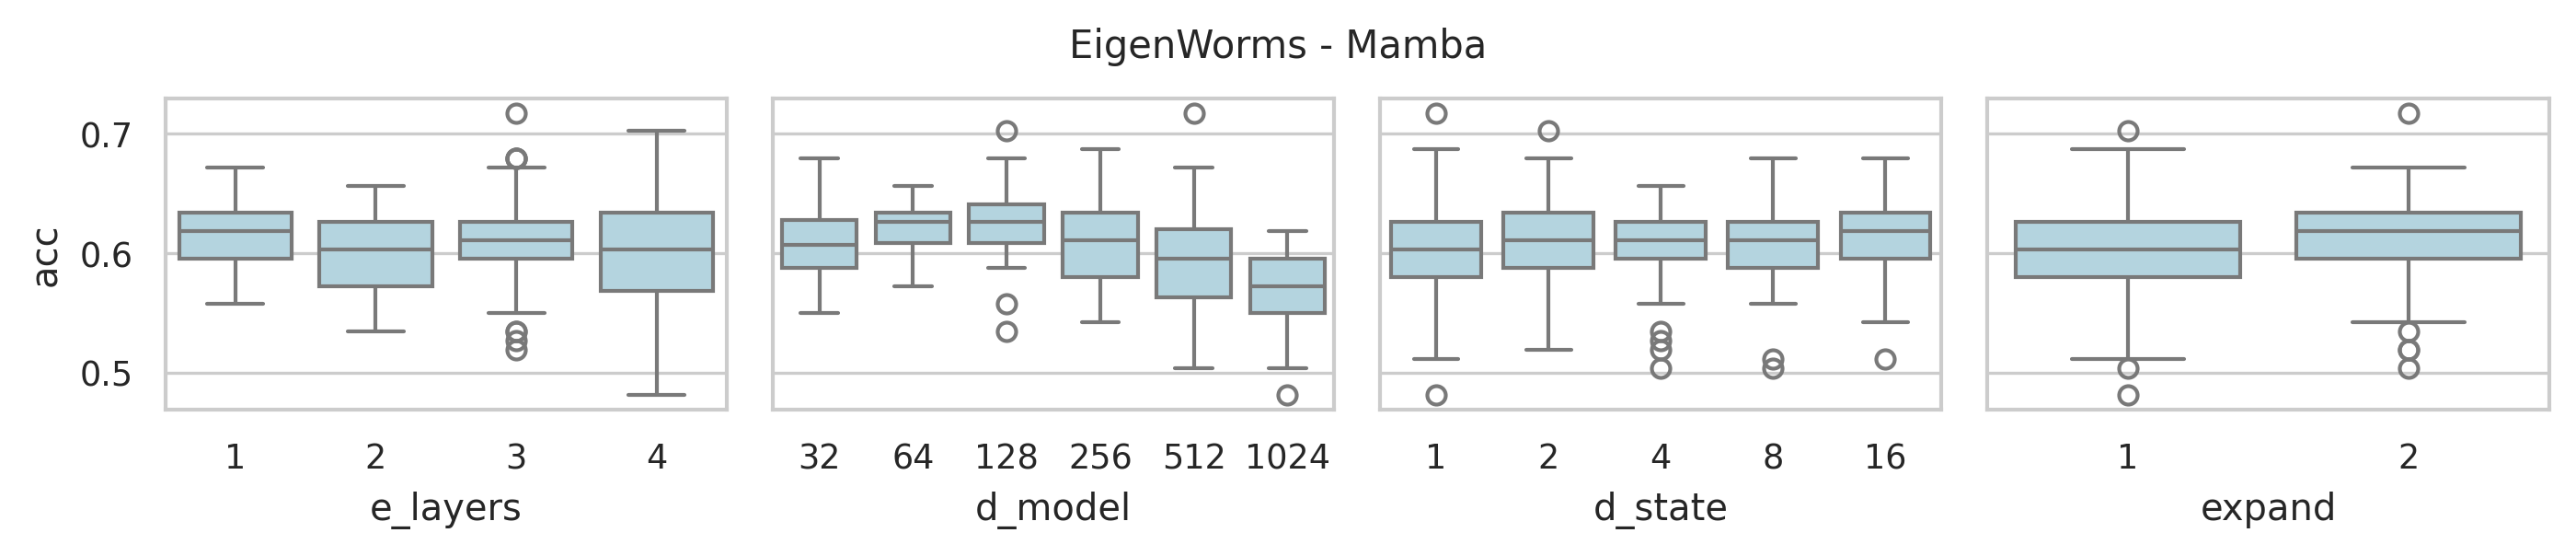

The data file committed next to this chart (first rows):
data_name, model, seq_len, e_layers, d_model, d_state, expand, d_conv, exp, acc, model_params, model_size (MB), ckpt
EigenWorms, Mamba, 17984, 4, 512, 16, 2, 4, Exp, 0.5954, 52833280, 236.7, classification_CLS_EigenWorms_Mamba_UEA_…
EigenWorms, Mamba, 17984, 4, 256, 16, 2, 4, Exp, 0.5649, 24778240, 112.1, classification_CLS_EigenWorms_Mamba_UEA_…
EigenWorms, Mamba, 17984, 4, 128, 16, 2, 4, Exp, 0.6183, 11979520, 54.5, classification_CLS_EigenWorms_Mamba_UEA_…
EigenWorms, Mamba, 17984, 4, 64, 16, 2, 4, Exp, 0.6107, 5887360, 26.87, classification_CLS_EigenWorms_Mamba_UEA_…
EigenWorms, Mamba, 17984, 4, 32, 16, 2, 4, Exp, 0.6031, 2918080, 13.34, classification_CLS_EigenWorms_Mamba_UEA_…
EigenWorms, Mamba, 17984, 4, 512, 8, 2, 4, Exp, 0.5038, 52734976, 236.3, classification_CLS_EigenWorms_Mamba_UEA_…
EigenWorms, Mamba, 17984, 4, 256, 8, 2, 4, Exp, 0.5954, 24729088, 111.9, classification_CLS_EigenWorms_Mamba_UEA_…
EigenWorms, Mamba, 17984, 4, 128, 8, 2, 4, Exp, 0.6336, 11954944, 54.4, classification_CLS_EigenWorms_Mamba_UEA_…
EigenWorms, Mamba, 17984, 4, 64, 8, 2, 4, Exp, 0.6031, 5875072, 26.82, classification_CLS_EigenWorms_Mamba_UEA_…
EigenWorms, Mamba, 17984, 4, 32, 8, 2, 4, Exp, 0.626, 2911936, 13.32, classification_CLS_EigenWorms_Mamba_UEA_…
EigenWorms, Mamba, 17984, 4, 512, 4, 2, 4, Exp, 0.6412, 52685824, 236.1, classification_CLS_EigenWorms_Mamba_UEA_…
EigenWorms, Mamba, 17984, 4, 256, 4, 2, 4, Exp, 0.626, 24704512, 111.8, classification_CLS_EigenWorms_Mamba_UEA_…
EigenWorms, Mamba, 17984, 4, 128, 4, 2, 4, Exp, 0.6565, 11942656, 54.35, classification_CLS_EigenWorms_Mamba_UEA_…
EigenWorms, Mamba, 17984, 4, 64, 4, 2, 4, Exp, 0.6336, 5868928, 26.79, classification_CLS_EigenWorms_Mamba_UEA_…
EigenWorms, Mamba, 17984, 4, 32, 4, 2, 4, Exp, 0.6412, 2908864, 13.31, classification_CLS_EigenWorms_Mamba_UEA_…
EigenWorms, Mamba, 17984, 4, 512, 2, 2, 4, Exp, 0.5191, 52661248, 236, classification_CLS_EigenWorms_Mamba_UEA_…
EigenWorms, Mamba, 17984, 4, 256, 2, 2, 4, Exp, 0.542, 24692224, 111.8, classification_CLS_EigenWorms_Mamba_UEA_…
EigenWorms, Mamba, 17984, 4, 128, 2, 2, 4, Exp, 0.6183, 11936512, 54.33, classification_CLS_EigenWorms_Mamba_UEA_…
EigenWorms, Mamba, 17984, 4, 64, 2, 2, 4, Exp, 0.6336, 5865856, 26.78, classification_CLS_EigenWorms_Mamba_UEA_…
EigenWorms, Mamba, 17984, 4, 32, 2, 2, 4, Exp, 0.6489, 2907328, 13.3, classification_CLS_EigenWorms_Mamba_UEA_…
EigenWorms, Mamba, 17984, 4, 512, 1, 2, 4, Exp, 0.5496, 52648960, 236, classification_CLS_EigenWorms_Mamba_UEA_…
EigenWorms, Mamba, 17984, 4, 256, 1, 2, 4, Exp, 0.5496, 24686080, 111.8, classification_CLS_EigenWorms_Mamba_UEA_…
EigenWorms, Mamba, 17984, 4, 128, 1, 2, 4, Exp, 0.626, 11933440, 54.32, classification_CLS_EigenWorms_Mamba_UEA_…
EigenWorms, Mamba, 17984, 4, 64, 1, 2, 4, Exp, 0.6031, 5864320, 26.78, classification_CLS_EigenWorms_Mamba_UEA_…
EigenWorms, Mamba, 17984, 4, 32, 1, 2, 4, Exp, 0.5954, 2906560, 13.3, classification_CLS_EigenWorms_Mamba_UEA_…
EigenWorms, Mamba, 17984, 4, 1024, 16, 1, 4, Exp, 0.5725, 105441280, 472.5, classification_CLS_EigenWorms_Mamba_UEA_…
EigenWorms, Mamba, 17984, 4, 512, 16, 1, 4, Exp, 0.5115, 49443840, 223.8, classification_CLS_EigenWorms_Mamba_UEA_…
EigenWorms, Mamba, 17984, 4, 256, 16, 1, 4, Exp, 0.542, 23902720, 108.8, classification_CLS_EigenWorms_Mamba_UEA_…
EigenWorms, Mamba, 17984, 4, 128, 16, 1, 4, Exp, 0.6336, 11746560, 53.61, classification_CLS_EigenWorms_Mamba_UEA_…
EigenWorms, Mamba, 17984, 4, 64, 16, 1, 4, Exp, 0.6489, 5822080, 26.62, classification_CLS_EigenWorms_Mamba_UEA_…
EigenWorms, Mamba, 17984, 4, 32, 16, 1, 4, Exp, 0.6412, 2898240, 13.27, classification_CLS_EigenWorms_Mamba_UEA_…
EigenWorms, Mamba, 17984, 4, 1024, 8, 1, 4, Exp, 0.5115, 105342976, 472.1, classification_CLS_EigenWorms_Mamba_UEA_…
EigenWorms, Mamba, 17984, 4, 512, 8, 1, 4, Exp, 0.5649, 49394688, 223.6, classification_CLS_EigenWorms_Mamba_UEA_…
EigenWorms, Mamba, 17984, 4, 256, 8, 1, 4, Exp, 0.6031, 23878144, 108.7, classification_CLS_EigenWorms_Mamba_UEA_…
EigenWorms, Mamba, 17984, 4, 128, 8, 1, 4, Exp, 0.6031, 11734272, 53.56, classification_CLS_EigenWorms_Mamba_UEA_…
EigenWorms, Mamba, 17984, 4, 64, 8, 1, 4, Exp, 0.6412, 5815936, 26.59, classification_CLS_EigenWorms_Mamba_UEA_…
EigenWorms, Mamba, 17984, 4, 32, 8, 1, 4, Exp, 0.5954, 2895168, 13.26, classification_CLS_EigenWorms_Mamba_UEA_…
EigenWorms, Mamba, 17984, 4, 1024, 4, 1, 4, Exp, 0.5038, 105293824, 471.9, classification_CLS_EigenWorms_Mamba_UEA_…
EigenWorms, Mamba, 17984, 4, 512, 4, 1, 4, Exp, 0.5573, 49370112, 223.5, classification_CLS_EigenWorms_Mamba_UEA_…
EigenWorms, Mamba, 17984, 4, 256, 4, 1, 4, Exp, 0.5954, 23865856, 108.6, classification_CLS_EigenWorms_Mamba_UEA_…
EigenWorms, Mamba, 17984, 4, 128, 4, 1, 4, Exp, 0.6183, 11728128, 53.54, classification_CLS_EigenWorms_Mamba_UEA_…
EigenWorms, Mamba, 17984, 4, 64, 4, 1, 4, Exp, 0.626, 5812864, 26.58, classification_CLS_EigenWorms_Mamba_UEA_…
EigenWorms, Mamba, 17984, 4, 32, 4, 1, 4, Exp, 0.626, 2893632, 13.25, classification_CLS_EigenWorms_Mamba_UEA_…
EigenWorms, Mamba, 17984, 4, 1024, 2, 1, 4, Exp, 0.6031, 105269248, 471.8, classification_CLS_EigenWorms_Mamba_UEA_…
EigenWorms, Mamba, 17984, 4, 512, 2, 1, 4, Exp, 0.6031, 49357824, 223.4, classification_CLS_EigenWorms_Mamba_UEA_…
EigenWorms, Mamba, 17984, 4, 256, 2, 1, 4, Exp, 0.5802, 23859712, 108.6, classification_CLS_EigenWorms_Mamba_UEA_…
EigenWorms, Mamba, 17984, 4, 128, 2, 1, 4, Exp, 0.7023, 11725056, 53.52, classification_CLS_EigenWorms_Mamba_UEA_…
EigenWorms, Mamba, 17984, 4, 64, 2, 1, 4, Exp, 0.6336, 5811328, 26.58, classification_CLS_EigenWorms_Mamba_UEA_…
EigenWorms, Mamba, 17984, 4, 32, 2, 1, 4, Exp, 0.5878, 2892864, 13.25, classification_CLS_EigenWorms_Mamba_UEA_…
EigenWorms, Mamba, 17984, 4, 1024, 1, 1, 4, Exp, 0.4809, 105256960, 471.8, classification_CLS_EigenWorms_Mamba_UEA_…
EigenWorms, Mamba, 17984, 4, 512, 1, 1, 4, Exp, 0.5115, 49351680, 223.4, classification_CLS_EigenWorms_Mamba_UEA_…
EigenWorms, Mamba, 17984, 4, 256, 1, 1, 4, Exp, 0.687, 23856640, 108.6, classification_CLS_EigenWorms_Mamba_UEA_…
EigenWorms, Mamba, 17984, 4, 128, 1, 1, 4, Exp, 0.6641, 11723520, 53.52, classification_CLS_EigenWorms_Mamba_UEA_…
EigenWorms, Mamba, 17984, 4, 64, 1, 1, 4, Exp, 0.6183, 5810560, 26.57, classification_CLS_EigenWorms_Mamba_UEA_…
EigenWorms, Mamba, 17984, 4, 32, 1, 1, 4, Exp, 0.6412, 2892480, 13.25, classification_CLS_EigenWorms_Mamba_UEA_…
EigenWorms, Mamba, 17984, 3, 512, 16, 2, 4, Exp, 0.6107, 51137536, 230.2, classification_CLS_EigenWorms_Mamba_UEA_…
EigenWorms, Mamba, 17984, 3, 256, 16, 2, 4, Exp, 0.6336, 24339968, 110.4, classification_CLS_EigenWorms_Mamba_UEA_…
EigenWorms, Mamba, 17984, 3, 128, 16, 2, 4, Exp, 0.6565, 11862784, 54.05, classification_CLS_EigenWorms_Mamba_UEA_…
EigenWorms, Mamba, 17984, 3, 64, 16, 2, 4, Exp, 0.6031, 5854592, 26.74, classification_CLS_EigenWorms_Mamba_UEA_…
EigenWorms, Mamba, 17984, 3, 32, 16, 2, 4, Exp, 0.5878, 2908096, 13.3, classification_CLS_EigenWorms_Mamba_UEA_…
... 165 more rows
